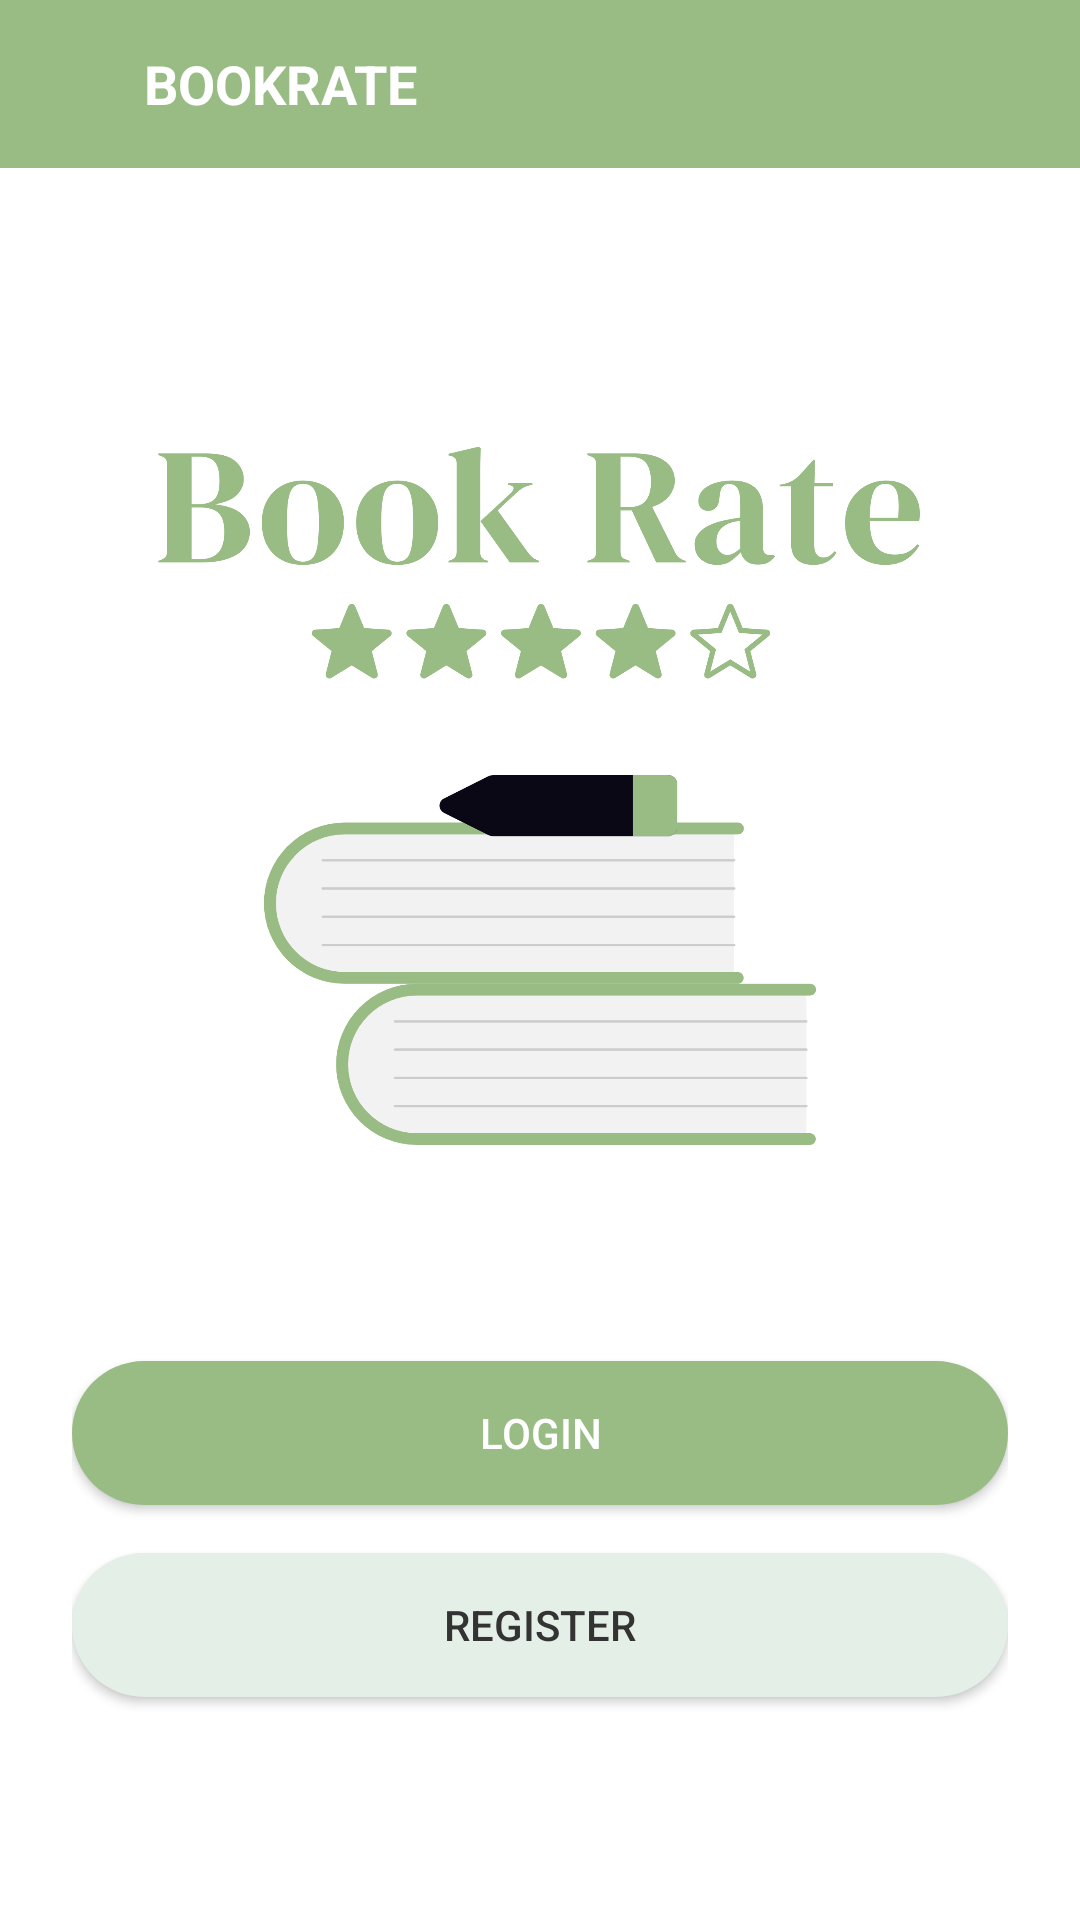

Write the Android layout XML for this screen, with the resource values it uses.
<!-- AndroidManifest.xml: application theme Theme.BookRate -->
<!-- res/layout/activity_main.xml -->
<?xml version="1.0" encoding="utf-8"?>
<LinearLayout
    xmlns:android="http://schemas.android.com/apk/res/android"
    xmlns:tools="http://schemas.android.com/tools"
    android:layout_width="match_parent"
    android:layout_height="match_parent"
    android:orientation="vertical"
    tools:context=".activity.MainActivity">

<include layout="@layout/custom_toolbar" />

<ScrollView
    android:layout_width="match_parent"
    android:layout_height="0dp"
    android:layout_weight="1"
    android:background="@android:color/white">

    <LinearLayout
        android:layout_width="match_parent"
        android:layout_height="wrap_content"
        android:orientation="vertical"
        android:gravity="center_horizontal"
        android:padding="24dp">


        <ImageView
            android:id="@+id/logoImage"
            android:layout_width="260dp"
            android:layout_height="wrap_content"
            android:layout_marginTop="68dp"
            android:layout_marginBottom="16dp"
            android:layout_gravity="center_horizontal"
            android:src="@drawable/logo"
            android:adjustViewBounds="true"
            android:scaleType="fitCenter"
            android:contentDescription="BookRate logo" />


        <ImageView
            android:id="@+id/bookIllustration"
            android:layout_width="220dp"
            android:layout_height="wrap_content"
            android:layout_marginBottom="60dp"
            android:adjustViewBounds="true"
            android:contentDescription="Book and pencil illustration"
            android:scaleType="fitCenter"
            android:src="@drawable/book_main_logo" />

        <Button
            android:id="@+id/btnLogin"
            android:layout_width="match_parent"
            android:layout_height="wrap_content"
            android:text="Login"
            android:textColor="@color/buttonWhite"
            android:layout_marginBottom="16dp"
            android:backgroundTint="@color/accentGreen"
            android:background="@drawable/rounded_button" />


        <Button
            android:id="@+id/btnRegister"
            android:layout_width="match_parent"
            android:layout_height="wrap_content"
            android:text="Register"
            android:textColor="@color/textDark"
            android:layout_marginBottom="16dp"
            android:backgroundTint="@color/pastelGreen"
            android:background="@drawable/rounded_button" />

        <TextView
            android:id="@+id/tvAuthorSignup"
            android:layout_width="wrap_content"
            android:layout_height="wrap_content"
            android:text=""
            android:textColor="@color/textDark"
            android:textSize="14sp"
            android:layout_marginTop="12dp"
            android:clickable="true"
            android:focusable="true" />
    </LinearLayout>
</ScrollView>
</LinearLayout>
<!-- res/layout/custom_toolbar.xml (included above) -->
<LinearLayout xmlns:android="http://schemas.android.com/apk/res/android"
    android:layout_width="match_parent"
    android:layout_height="?attr/actionBarSize"
    android:orientation="horizontal"
    android:background="@color/accentGreen"
    android:paddingStart="16dp"
    android:paddingEnd="16dp"
    android:paddingTop="14dp"
    android:paddingBottom="14dp"
    android:gravity="center_vertical">

    <ImageView
        android:id="@+id/backButton"
        android:layout_width="24dp"
        android:layout_height="24dp"
        android:src="@drawable/ic_baseline_arrow_back_ios_24"
        android:contentDescription="Back"
        android:background="@android:color/transparent"
        android:visibility="visible" />

    <TextView
        android:id="@+id/toolbarTitle"
        android:layout_width="wrap_content"
        android:layout_height="wrap_content"
        android:layout_marginStart="8dp"
        android:text="BOOKRATE"
        android:textColor="@android:color/white"
        android:textStyle="bold"
        android:textSize="18sp" />
</LinearLayout>
<!-- resources referenced by this layout -->
<resources>
  <color name="accentGreen">#99BC85</color>
  <color name="buttonWhite">#FFFFFF</color>
  <color name="pastelGreen">#E4EFE7</color>
  <color name="textDark">#333333</color>
  <!-- drawable book_main_logo: png bitmap (drawable, 52225 bytes) -->
  <!-- drawable logo: png bitmap (drawable, 35796 bytes) -->
  <!-- drawable rounded_button (drawable) -->
  <shape xmlns:android="http://schemas.android.com/apk/res/android"
      android:shape="rectangle">
      <corners android:radius="24dp" />
      <solid android:color="?attr/colorPrimary" />
  </shape>
  <style name="Theme.BookRate" parent="Theme.MaterialComponents.DayNight.NoActionBar">
  
          
          <item name="colorPrimary">@color/accentGreen</item>
          <item name="colorPrimaryVariant">@color/pastelGreen</item>
          <item name="colorOnPrimary">@color/buttonWhite</item>
  
          
          <item name="colorSecondary">@color/creamBackground</item>
          <item name="colorSecondaryVariant">@color/whiteBackground</item>
          <item name="colorOnSecondary">@color/textDark</item>
  
          
          <item name="android:statusBarColor" tools:targetApi="l">@color/accentGreen</item>
  
          <item name="colorControlActivated">#FFD700</item> 
  
  
      </style>
  <color name="creamBackground">#FAF1E6</color>
  <color name="whiteBackground">#FDFAF6</color>
</resources>
